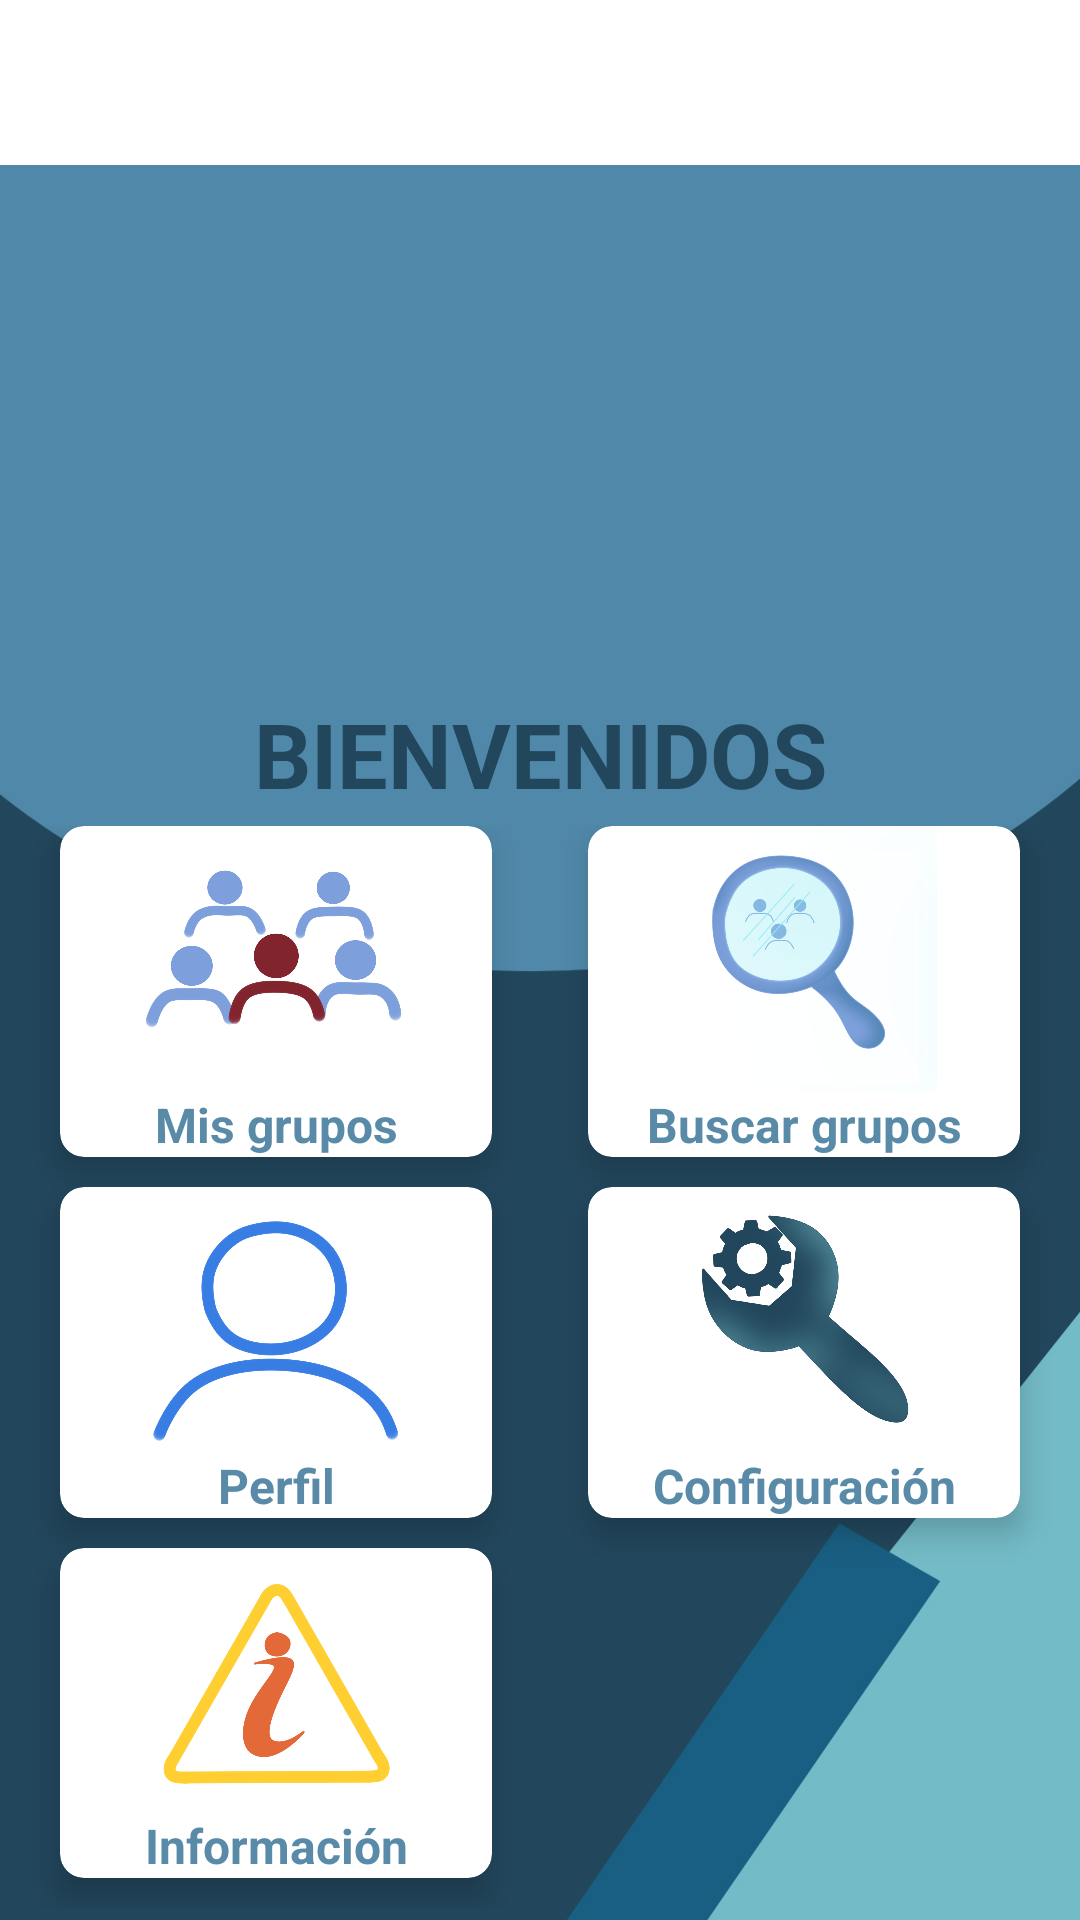

This screen was rendered from an Android layout file. Write that file and the resources it references.
<!-- AndroidManifest.xml: application theme AppTheme -->
<!-- res/layout/fragment_inicio.xml -->
<?xml version="1.0" encoding="utf-8"?>
<LinearLayout
    xmlns:android="http://schemas.android.com/apk/res/android"
    xmlns:tools="http://schemas.android.com/tools"
    android:layout_width="match_parent"
    android:layout_height="match_parent"
    xmlns:app="http://schemas.android.com/apk/res-auto"
    android:paddingTop="55dp"
    android:orientation="vertical">
    <LinearLayout
        android:layout_width="match_parent"
        android:layout_height="match_parent"
        android:orientation="vertical"
        android:background="@drawable/fondointerno">

        <ImageView
            android:id="@+id/avatarImage"
            android:layout_width="match_parent"
            android:layout_height="176dp"
            android:src="@drawable/eventuallylogos">
        </ImageView>

        <TextView
            android:id="@+id/textNickName"
            android:layout_width="match_parent"
            android:layout_height="wrap_content"
            android:layout_below="@id/avatarImage"
            android:text="BIENVENIDOS"
            android:textAlignment="center"
            android:textColor="@color/colorAzul_oscuro"
            android:textSize="30sp"
            android:textStyle="bold">
        </TextView>

        <GridLayout
            android:layout_width="match_parent"
            android:layout_height="match_parent"
            android:layout_gravity="center"
            android:layout_below="@id/textNickName"
            android:columnCount="2"
            android:padding="4dp"
            android:rowCount="3">

            <androidx.cardview.widget.CardView
                android:id="@+id/MisGrupos"
                android:layout_width="0dp"
                android:layout_height="0dp"
                android:layout_rowWeight="1"
                android:layout_columnWeight="1"
                android:layout_marginLeft="16dp"
                android:layout_marginRight="16dp"
                android:layout_marginBottom="10dp"
                android:foreground="?selectableItemBackground"
                app:cardCornerRadius="8dp"
                app:cardElevation="6dp">

                <LinearLayout
                    android:layout_width="match_parent"
                    android:layout_height="wrap_content"
                    android:gravity="center_horizontal|center_vertical"
                    android:orientation="vertical">

                    <ImageView
                        android:layout_width="match_parent"
                        android:layout_height="176dp"
                        android:layout_weight="1"
                        android:src="@drawable/misgrupos">
                    </ImageView>

                    <TextView
                        android:layout_width="match_parent"
                        android:layout_height="match_parent"
                        android:layout_gravity="center_horizontal"
                        android:text="Mis grupos"
                        android:textAlignment="center"
                        android:textColor="@color/colorAzul_TQM"
                        android:textSize="16sp"
                        android:textStyle="bold">
                    </TextView>
                </LinearLayout>
            </androidx.cardview.widget.CardView>




            <androidx.cardview.widget.CardView
                android:id="@+id/BuscarGrupos"
                android:layout_width="0dp"
                android:layout_height="0dp"
                android:layout_rowWeight="1"
                android:layout_columnWeight="1"
                android:layout_marginLeft="16dp"
                android:layout_marginRight="16dp"
                android:layout_marginBottom="10dp"
                android:foreground="?selectableItemBackground"
                app:cardCornerRadius="8dp"
                app:cardElevation="6dp">

                <LinearLayout
                    android:layout_width="match_parent"
                    android:layout_height="wrap_content"
                    android:gravity="center_horizontal|center_vertical"
                    android:orientation="vertical">

                    <ImageView
                        android:layout_width="wrap_content"
                        android:layout_height="0dp"
                        android:layout_gravity="center_horizontal"
                        android:layout_weight="1"
                        android:src="@drawable/buscargrupos">

                    </ImageView>

                    <TextView
                        android:layout_width="match_parent"
                        android:layout_height="match_parent"
                        android:layout_gravity="center_horizontal"
                        android:text="Buscar grupos"
                        android:textAlignment="center"
                        android:textColor="@color/colorAzul_TQM"
                        android:textSize="16sp"
                        android:textStyle="bold">

                    </TextView>
                </LinearLayout>
            </androidx.cardview.widget.CardView>

            <androidx.cardview.widget.CardView
                android:id="@+id/perfil"
                android:layout_width="0dp"
                android:layout_height="0dp"
                android:layout_rowWeight="1"
                android:layout_columnWeight="1"
                android:layout_marginLeft="16dp"
                android:layout_marginRight="16dp"
                android:layout_marginBottom="10dp"
                android:foreground="?selectableItemBackground"
                app:cardCornerRadius="8dp"
                app:cardElevation="6dp">

                <LinearLayout
                    android:layout_width="match_parent"
                    android:layout_height="wrap_content"
                    android:gravity="center_horizontal|center_vertical"
                    android:orientation="vertical">

                    <ImageView
                        android:id="@+id/peril"
                        android:layout_width="wrap_content"
                        android:layout_height="0dp"
                        android:layout_gravity="center_horizontal"
                        android:layout_weight="1"
                        android:src="@drawable/perfil">

                    </ImageView>

                    <TextView
                        android:layout_width="match_parent"
                        android:layout_height="match_parent"
                        android:layout_gravity="center_horizontal"
                        android:text="Perfil"
                        android:textAlignment="center"
                        android:textColor="@color/colorAzul_TQM"
                        android:textSize="16sp"
                        android:textStyle="bold">

                    </TextView>
                </LinearLayout>
            </androidx.cardview.widget.CardView>

            <androidx.cardview.widget.CardView
                android:id="@+id/Ajustes"
                android:layout_width="0dp"
                android:layout_height="0dp"
                android:layout_rowWeight="1"
                android:layout_columnWeight="1"
                android:layout_marginLeft="16dp"
                android:layout_marginRight="16dp"
                android:layout_marginBottom="10dp"
                android:foreground="?selectableItemBackground"
                app:cardCornerRadius="8dp"
                app:cardElevation="6dp">

                <LinearLayout
                    android:layout_width="match_parent"
                    android:layout_height="wrap_content"
                    android:gravity="center_horizontal|center_vertical"
                    android:orientation="vertical">

                    <ImageView
                        android:layout_width="wrap_content"
                        android:layout_height="0dp"
                        android:layout_gravity="center_horizontal"
                        android:layout_weight="1"
                        android:src="@drawable/configuracion">

                    </ImageView>

                    <TextView
                        android:layout_width="match_parent"
                        android:layout_height="match_parent"
                        android:layout_gravity="center_horizontal"
                        android:text="Configuración"
                        android:textAlignment="center"
                        android:textColor="@color/colorAzul_TQM"
                        android:textSize="16sp"
                        android:textStyle="bold">

                    </TextView>
                </LinearLayout>
            </androidx.cardview.widget.CardView>

            <androidx.cardview.widget.CardView
                android:id="@+id/Sobremiapp"
                android:layout_width="0dp"
                android:layout_height="0dp"
                android:layout_rowWeight="1"
                android:layout_columnWeight="1"
                android:layout_marginLeft="16dp"
                android:layout_marginRight="16dp"
                android:layout_marginBottom="10dp"
                android:foreground="?selectableItemBackground"
                app:cardCornerRadius="8dp"
                app:cardElevation="6dp">

                <LinearLayout
                    android:layout_width="match_parent"
                    android:layout_height="wrap_content"
                    android:gravity="center"
                    android:orientation="vertical">

                    <ImageView
                        android:layout_width="wrap_content"
                        android:layout_height="0dp"
                        android:layout_gravity="center"
                        android:layout_weight="1"
                        android:src="@drawable/informacion">

                    </ImageView>

                    <TextView
                        android:layout_width="match_parent"
                        android:layout_height="match_parent"
                        android:layout_gravity="center_horizontal"
                        android:text="Información"
                        android:textAlignment="center"
                        android:textColor="@color/colorAzul_TQM"
                        android:textSize="16sp"
                        android:textStyle="bold">

                    </TextView>
                </LinearLayout>
            </androidx.cardview.widget.CardView>

        </GridLayout>
    </LinearLayout>


</LinearLayout>
<!-- resources referenced by this layout -->
<resources>
  <color name="colorAzul_TQM">#598BA8</color>
  <color name="colorAzul_oscuro">#22475C</color>
  <!-- drawable buscargrupos: jpg bitmap (drawable, 148809 bytes) -->
  <!-- drawable configuracion: png bitmap (drawable-v24, 111766 bytes) -->
  <!-- drawable fondointerno: jpg bitmap (drawable, 90718 bytes) -->
  <!-- drawable informacion: png bitmap (drawable-v24, 69304 bytes) -->
  <!-- drawable misgrupos: jpg bitmap (drawable-v24, 79964 bytes) -->
  <!-- drawable perfil: jpg bitmap (drawable, 82897 bytes) -->
  <style name="AppTheme" parent="Theme.MaterialComponents.DayNight.NoActionBar">
          
  
          <item name="colorPrimary">@color/colorPrimary</item>
          <item name="colorPrimaryDark">@color/colorPrimaryDark</item>
          <item name="colorAccent">@color/colorAccent</item>
      </style>
  <color name="colorPrimary">#6200EE</color>
  <color name="colorPrimaryDark">#3700B3</color>
  <color name="colorAccent">#03DAC5</color>
</resources>
